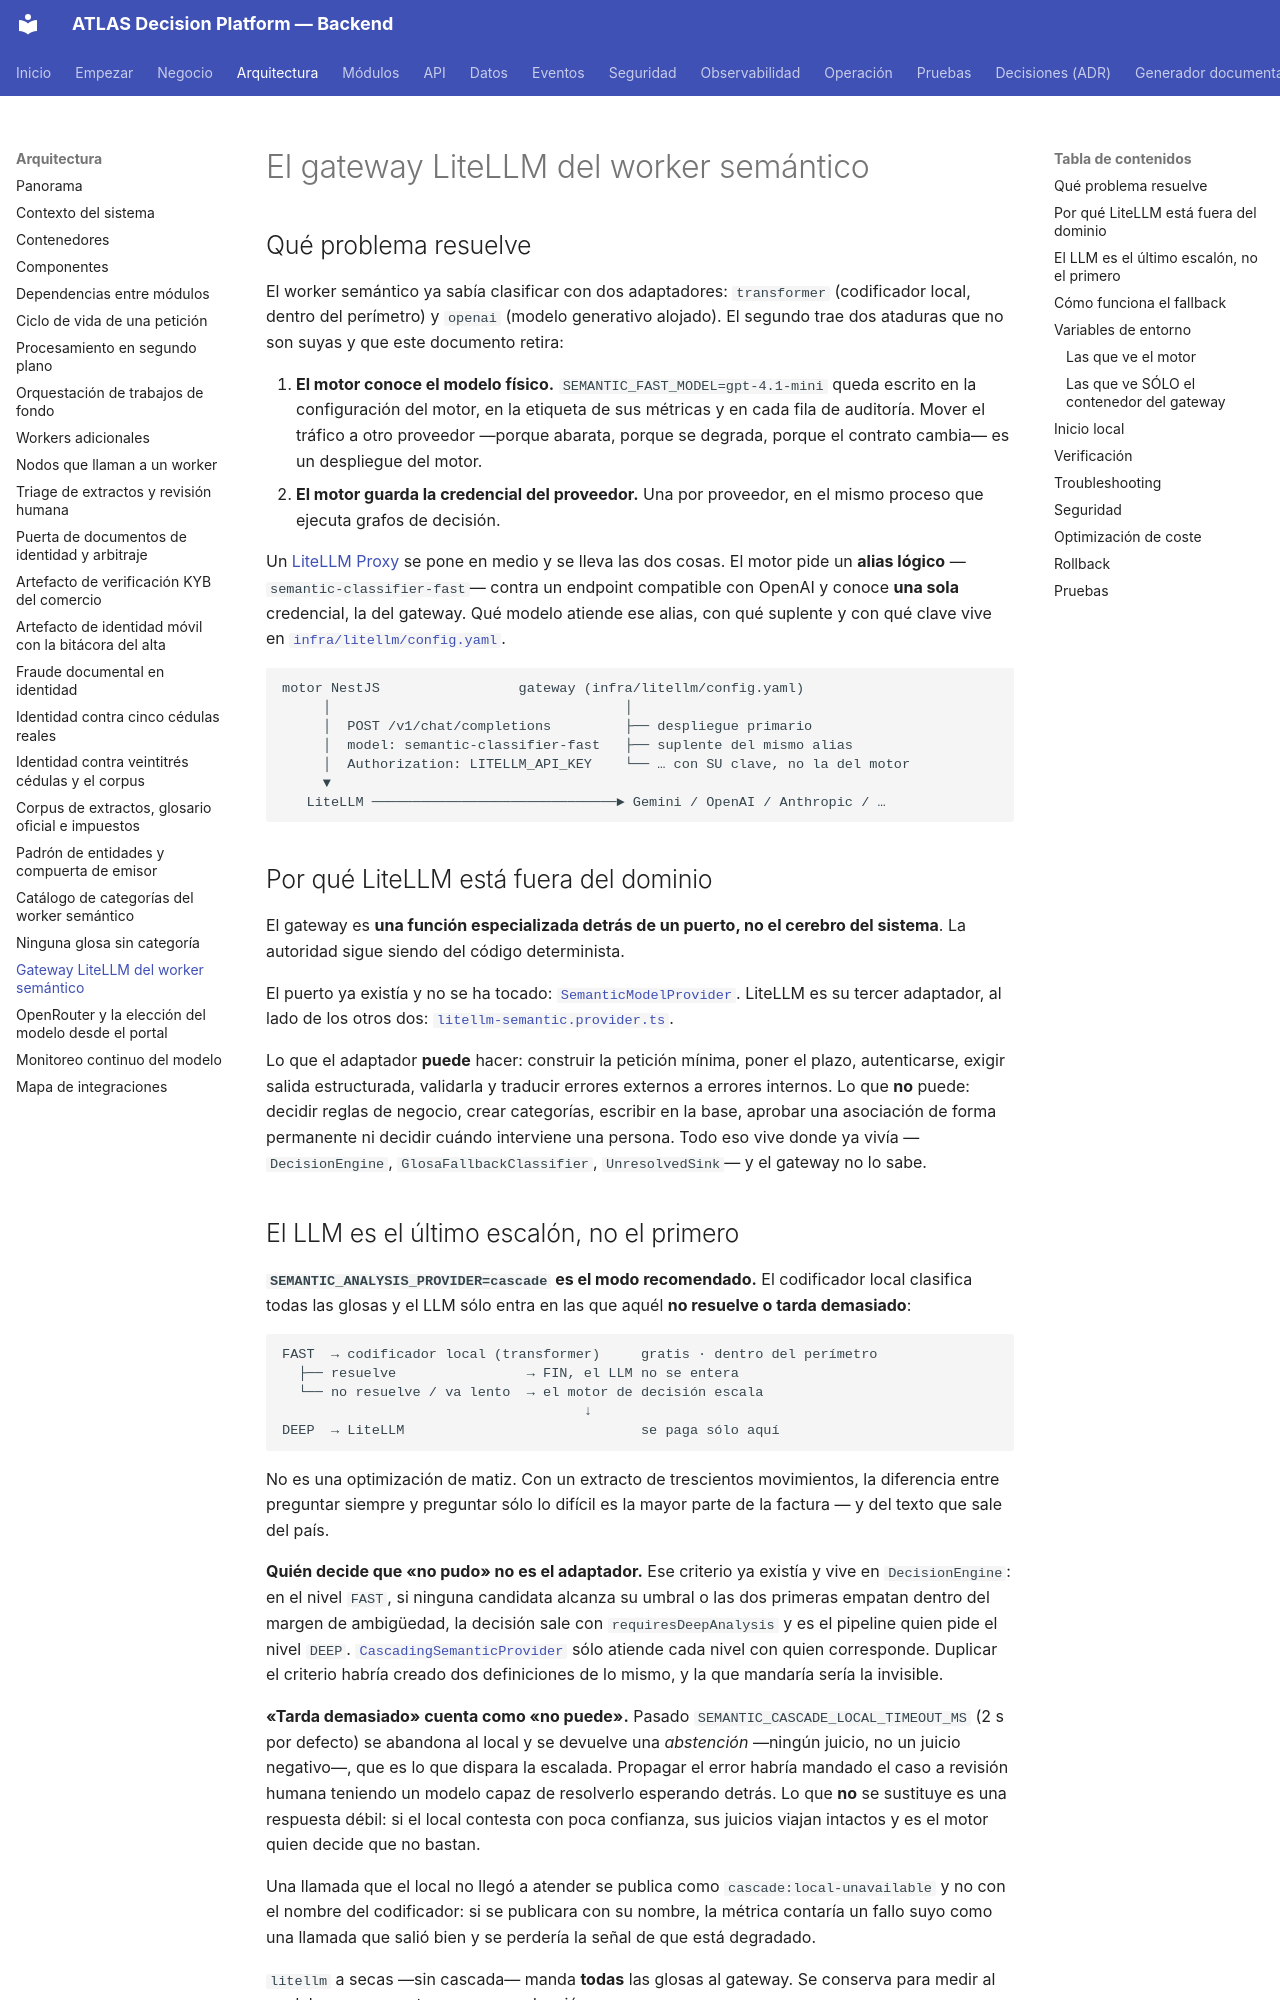

repository: PabloArauzCaballero/AtlasDecisionEngineBackend · page: workers/semantic-litellm-gateway/index.html · generator: mkdocs

# El gateway LiteLLM del worker semántico

## Qué problema resuelve

El worker semántico ya sabía clasificar con dos adaptadores: `transformer`
(codificador local, dentro del perímetro) y `openai` (modelo generativo alojado).
El segundo trae dos ataduras que no son suyas y que este documento retira:

1. **El motor conoce el modelo físico.** `SEMANTIC_FAST_MODEL=gpt-4.1-mini` queda
   escrito en la configuración del motor, en la etiqueta de sus métricas y en cada
   fila de auditoría. Mover el tráfico a otro proveedor —porque abarata, porque
   se degrada, porque el contrato cambia— es un despliegue del motor.
2. **El motor guarda la credencial del proveedor.** Una por proveedor, en el
   mismo proceso que ejecuta grafos de decisión.

Un [LiteLLM Proxy](https://docs.litellm.ai/docs/simple_proxy) se pone en medio y
se lleva las dos cosas. El motor pide un **alias lógico** —
`semantic-classifier-fast`— contra un endpoint compatible con OpenAI y conoce
**una sola** credencial, la del gateway. Qué modelo atiende ese alias, con qué
suplente y con qué clave vive en [`infra/litellm/config.yaml`](https://github.com/PabloArauzCaballero/AtlasDecisionEngineBackend/blob/main/infra/litellm/config.yaml).

```text
motor NestJS                 gateway (infra/litellm/config.yaml)
     │                                    │
     │  POST /v1/chat/completions         ├── despliegue primario
     │  model: semantic-classifier-fast   ├── suplente del mismo alias
     │  Authorization: LITELLM_API_KEY    └── … con SU clave, no la del motor
     ▼
   LiteLLM ──────────────────────────────► Gemini / OpenAI / Anthropic / …
```

## Por qué LiteLLM está fuera del dominio

El gateway es **una función especializada detrás de un puerto, no el cerebro del
sistema**. La autoridad sigue siendo del código determinista.

El puerto ya existía y no se ha tocado:
[`SemanticModelProvider`](https://github.com/PabloArauzCaballero/AtlasDecisionEngineBackend/blob/main/src/modules/workers/semantic-analysis/core/application/ports.ts).
LiteLLM es su tercer adaptador, al lado de los otros dos:
[`litellm-semantic.provider.ts`](https://github.com/PabloArauzCaballero/AtlasDecisionEngineBackend/blob/main/src/modules/workers/semantic-analysis/core/infrastructure/litellm/litellm-semantic.provider.ts).

Lo que el adaptador **puede** hacer: construir la petición mínima, poner el plazo,
autenticarse, exigir salida estructurada, validarla y traducir errores externos a
errores internos. Lo que **no** puede: decidir reglas de negocio, crear
categorías, escribir en la base, aprobar una asociación de forma permanente ni
decidir cuándo interviene una persona. Todo eso vive donde ya vivía —
`DecisionEngine`, `GlosaFallbackClassifier`, `UnresolvedSink`— y el gateway no lo
sabe.
